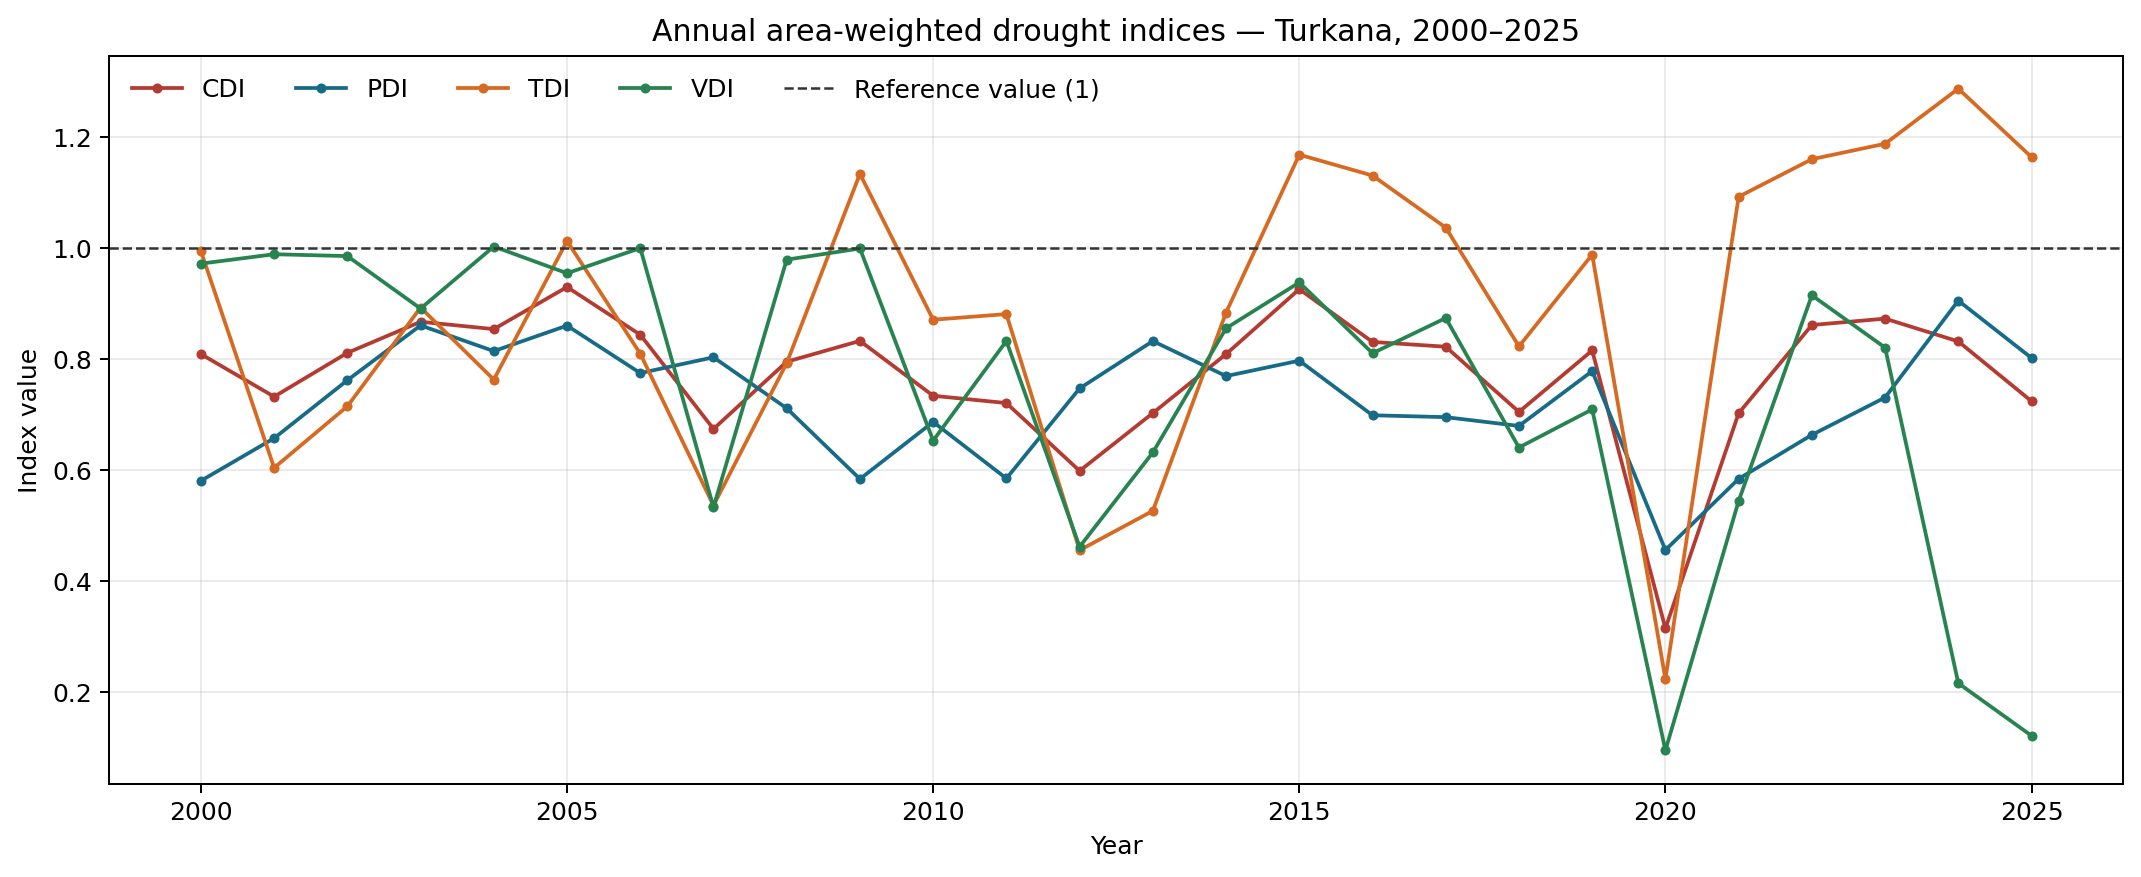

The data file committed next to this chart (first rows):
year, CDI, PDI, TDI, VDI, CDI_class
2000, 0.8082, 0.5799, 0.9938, 0.9713, Mild drought
2001, 0.7315, 0.6567, 0.6034, 0.9882, Moderate drought
2002, 0.8105, 0.7611, 0.7141, 0.9848, Mild drought
2003, 0.8665, 0.8599, 0.8921, 0.8903, Mild drought
2004, 0.8532, 0.8136, 0.7622, 1.002, Mild drought
2005, 0.9291, 0.8596, 1.012, 0.954, Near normal
2006, 0.8431, 0.774, 0.8089, 0.9993, Mild drought
2007, 0.6733, 0.8025, 0.5354, 0.5323, Moderate drought
2008, 0.7944, 0.7106, 0.7921, 0.9785, Moderate drought
2009, 0.832, 0.5832, 1.133, 0.9985, Mild drought
2010, 0.7331, 0.686, 0.8702, 0.6524, Moderate drought
2011, 0.72, 0.5841, 0.8803, 0.8318, Moderate drought
2012, 0.5978, 0.7464, 0.4548, 0.461, Severe drought
2013, 0.702, 0.8317, 0.5258, 0.631, Moderate drought
2014, 0.8082, 0.7686, 0.8831, 0.8547, Mild drought
2015, 0.9252, 0.7964, 1.168, 0.9374, Near normal
2016, 0.8301, 0.698, 1.13, 0.8098, Mild drought
2017, 0.8215, 0.6946, 1.036, 0.8732, Mild drought
2018, 0.7041, 0.6788, 0.8221, 0.6399, Moderate drought
2019, 0.8148, 0.7776, 0.9875, 0.7086, Mild drought
2020, 0.3139, 0.4552, 0.2227, 0.09409, Extreme drought
2021, 0.7017, 0.5834, 1.092, 0.5435, Moderate drought
2022, 0.8606, 0.6627, 1.159, 0.9141, Mild drought
2023, 0.8721, 0.73, 1.187, 0.8199, Mild drought
2024, 0.8311, 0.9046, 1.286, 0.2151, Mild drought
2025, 0.7233, 0.8012, 1.163, 0.1205, Moderate drought
